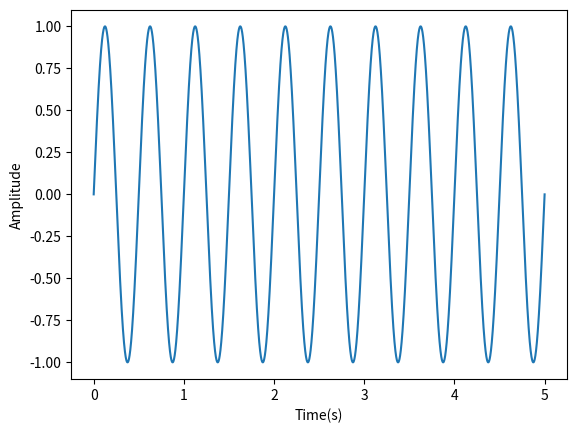

Python code for this plot:
import numpy as np
from matplotlib import pyplot as plt

SAMPLE_RATE = 400000  # Hertz
DURATION = 5  # Seconds

def generate_sine_wave(freq, sample_rate, duration):
    x = np.linspace(0, duration, sample_rate * duration, endpoint=False)
    frequencies = x * freq
    # 2pi because np.sin takes radians
    y = np.sin((2 * np.pi) * frequencies)
    return x, y

# Generate a 2 hertz sine wave that lasts for 5 seconds
x, y = generate_sine_wave(2, SAMPLE_RATE, DURATION)
plt.plot(x, y)
plt.xlabel("Time(s)")
plt.ylabel("Amplitude")
plt.show()